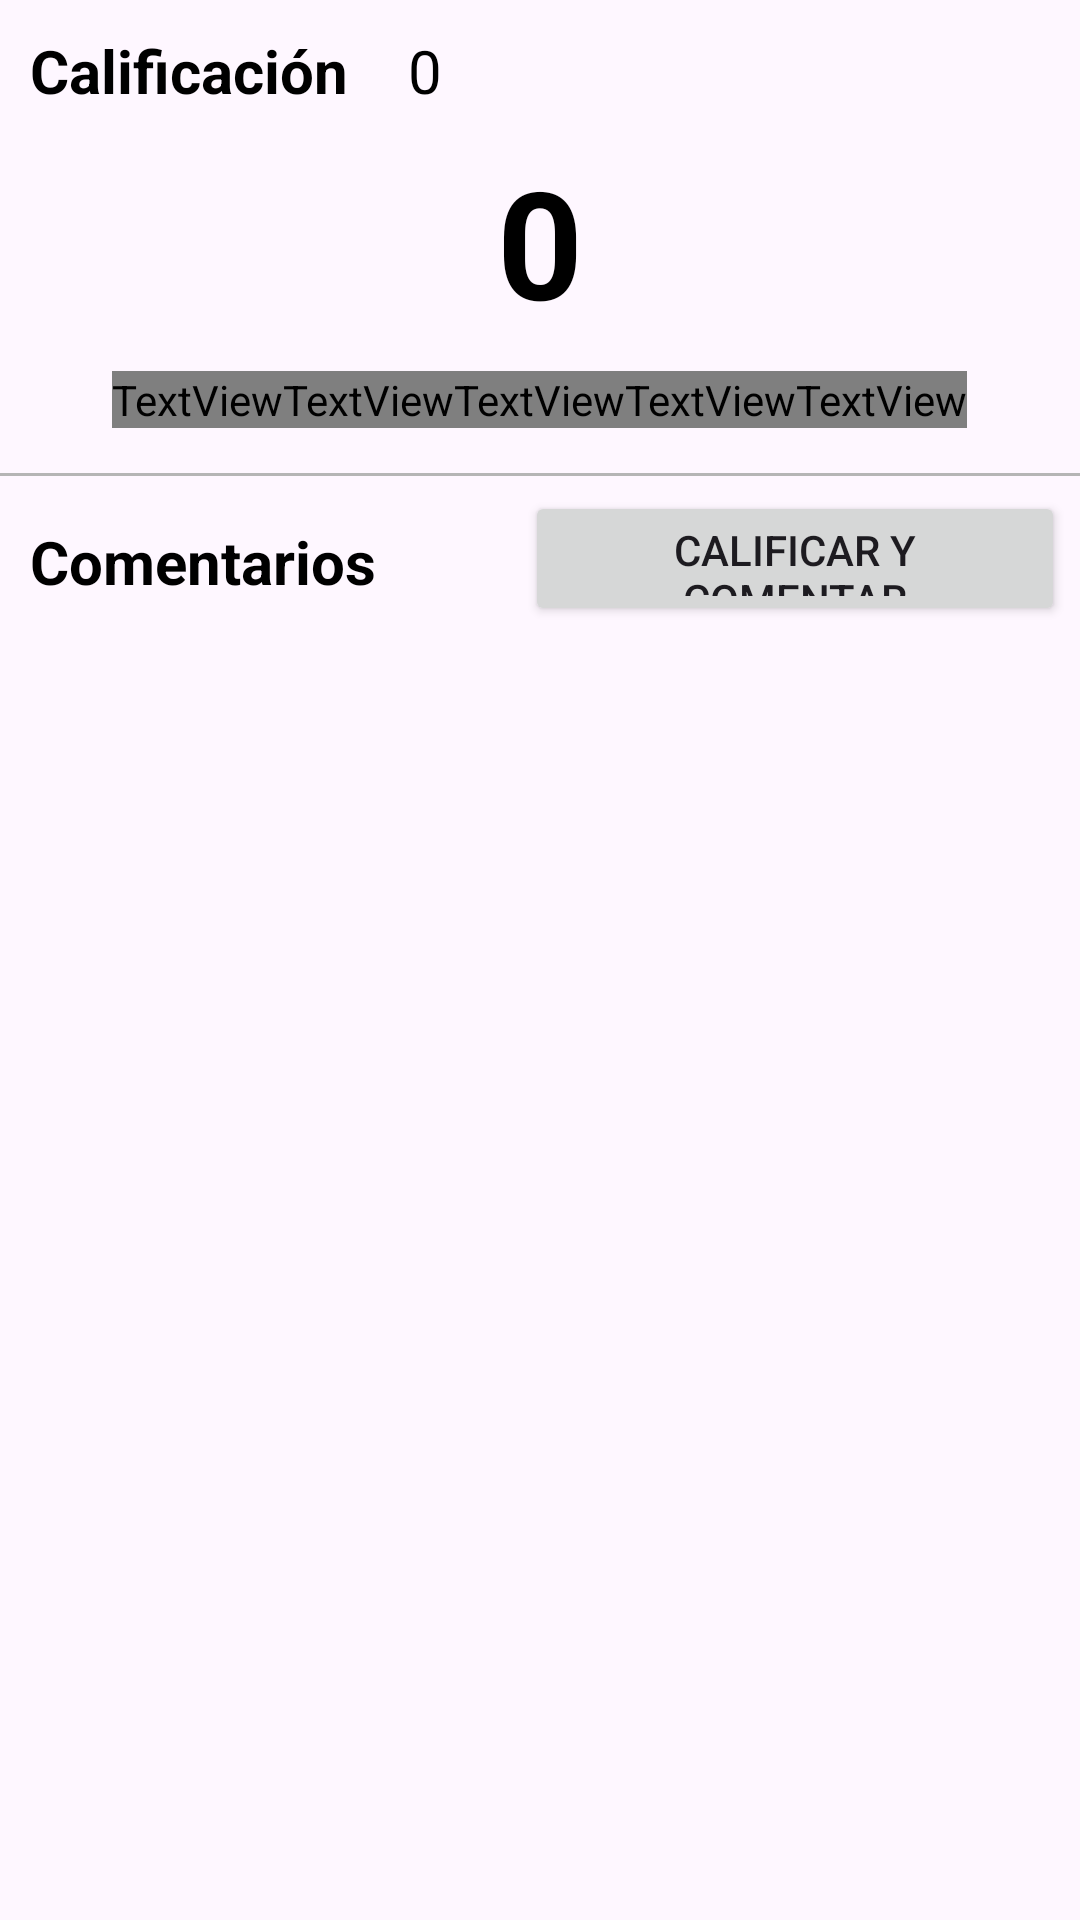

Reconstruct the res/layout file that produces this screen, plus the resources it refers to.
<!-- AndroidManifest.xml: application theme Theme.ProyectoUnilocal -->
<!-- res/layout/fragment_comentarios_lugar.xml -->
<?xml version="1.0" encoding="utf-8"?>
<FrameLayout xmlns:android="http://schemas.android.com/apk/res/android"
    xmlns:tools="http://schemas.android.com/tools"
    android:layout_width="match_parent"
    android:layout_height="match_parent"
    tools:context=".fragmentos.ComentariosLugarFragment">

    <LinearLayout
        android:layout_width="match_parent"
        android:layout_height="match_parent"
        android:orientation="vertical">

        <LinearLayout
            android:layout_width="match_parent"
            android:layout_height="wrap_content"
            android:orientation="vertical">

            <LinearLayout
                android:layout_width="match_parent"
                android:layout_height="wrap_content"
                android:orientation="vertical">
                <LinearLayout
                    android:layout_width="match_parent"
                    android:layout_height="wrap_content"
                    android:orientation="horizontal">
                    <TextView
                        android:layout_width="wrap_content"
                        android:layout_height="wrap_content"
                        android:text="@string/txt_calificacion"
                        android:textSize="20sp"
                        android:paddingTop="10dp"
                        android:paddingStart="10dp"
                        android:paddingEnd="10dp"
                        android:textStyle="bold"
                        android:textColor="@color/black" />
                    <TextView
                        android:id="@+id/cant_comentarios"
                        android:layout_width="wrap_content"
                        android:layout_height="wrap_content"
                        android:text="@string/txt_0"
                        android:textSize="20sp"
                        android:paddingTop="10dp"
                        android:paddingStart="10dp"
                        android:paddingEnd="10dp"
                        android:textColor="@color/black" />
                </LinearLayout>

                <LinearLayout
                    android:layout_width="match_parent"
                    android:layout_height="wrap_content"
                    android:gravity="center"
                    android:orientation="vertical"
                    android:paddingBottom="15dp">

                    <TextView
                        android:id="@+id/calificacion_promedio"
                        android:layout_width="wrap_content"
                        android:layout_height="wrap_content"
                        android:padding="10dp"
                        android:text="@string/txt_0"
                        android:textColor="@color/black"
                        android:textSize="50sp"
                        android:textStyle="bold" />

                    <LinearLayout
                        android:id="@+id/lista_estrellas"
                        android:layout_width="wrap_content"
                        android:layout_height="wrap_content"
                        android:orientation="horizontal">

                        <TextView
                            android:id="@+id/e_1"
                            android:layout_width="wrap_content"
                            android:layout_height="wrap_content"
                            android:fontFamily="@font/font_awesome_6_free_solid_900"
                            android:text="@string/icon_uf005"
                            android:textSize="35sp" />

                        <TextView
                            android:id="@+id/e_2"
                            android:layout_width="wrap_content"
                            android:layout_height="wrap_content"
                            android:fontFamily="@font/font_awesome_6_free_solid_900"
                            android:text="@string/icon_uf005"
                            android:textSize="35sp" />

                        <TextView
                            android:id="@+id/e_3"
                            android:layout_width="wrap_content"
                            android:layout_height="wrap_content"
                            android:fontFamily="@font/font_awesome_6_free_solid_900"
                            android:text="@string/icon_uf005"
                            android:textSize="35sp" />

                        <TextView
                            android:id="@+id/e_4"
                            android:layout_width="wrap_content"
                            android:layout_height="wrap_content"
                            android:fontFamily="@font/font_awesome_6_free_solid_900"
                            android:text="@string/icon_uf005"
                            android:textSize="35sp" />

                        <TextView
                            android:id="@+id/e_5"
                            android:layout_width="wrap_content"
                            android:layout_height="wrap_content"
                            android:fontFamily="@font/font_awesome_6_free_solid_900"
                            android:text="@string/icon_uf005"
                            android:textSize="35sp" />

                    </LinearLayout>

                </LinearLayout>
            </LinearLayout>

            <LinearLayout
                android:layout_width="match_parent"
                android:layout_height="1dp"
                android:background="@drawable/sombra_inferior_layouts" />

            <RelativeLayout
                android:layout_width="match_parent"
                android:layout_height="wrap_content" >
                <TextView
                    android:layout_width="wrap_content"
                    android:layout_height="wrap_content"
                    android:text="@string/txt_comentarios"
                    android:textSize="20sp"
                    android:layout_marginTop="5dp"
                    android:padding="10dp"
                    android:textStyle="bold"
                    android:textColor="@color/black" />

                <Button
                    android:id="@+id/btn_calificar"
                    android:layout_width="180dp"
                    android:layout_height="45dp"
                    android:layout_alignParentEnd="true"
                    android:layout_marginStart="5dp"
                    android:layout_marginTop="5dp"
                    android:layout_marginEnd="5dp"
                    android:layout_marginBottom="5dp"
                    android:text="@string/txt_calificar_y_comentar" />
            </RelativeLayout>

            <androidx.recyclerview.widget.RecyclerView
                android:id="@+id/lista_comentarios"
                android:layout_width="match_parent"
                android:layout_height="wrap_content"/>

        </LinearLayout>
    </LinearLayout>

</FrameLayout>
<!-- resources referenced by this layout -->
<resources>
  <color name="black">#FF000000</color>
  <!-- drawable sombra_inferior_layouts (drawable) -->
  <?xml version="1.0" encoding="utf-8"?>
  
  
  <layer-list xmlns:android="http://schemas.android.com/apk/res/android">
      <item>
          <shape android:shape="rectangle">
              <solid android:color="#B5B5B5" />
          </shape>
      </item>
      <item android:left="0dp" android:right="0dp" android:top="0dp" android:bottom="4dp">
          <shape android:shape="rectangle">
              <solid android:color="#ffffff" />
          </shape>
      </item>
  </layer-list>
  <string name="icon_uf005">\uf005</string>
  <string name="txt_0">0</string>
  <string name="txt_calificacion">Calificación</string>
  <string name="txt_calificar_y_comentar">Calificar y comentar</string>
  <string name="txt_comentarios">Comentarios</string>
  <style name="Theme.ProyectoUnilocal" parent="Base.Theme.ProyectoUnilocal" />
  <style name="Base.Theme.ProyectoUnilocal" parent="Theme.Material3.DayNight.NoActionBar">
          
          
      </style>
</resources>
